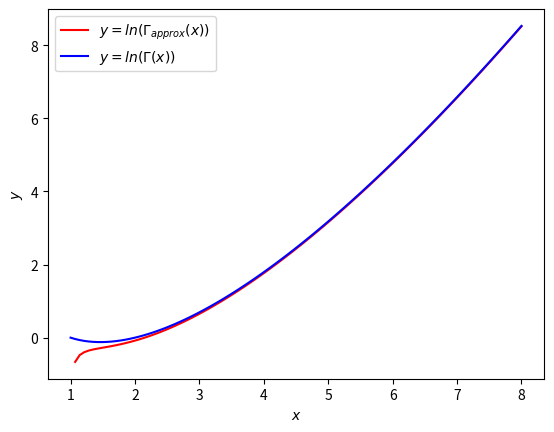

Source code (Python):
import numpy as np
from scipy.special import gamma
from matplotlib import pyplot as plt
from matplotlib import legend
from math import e, pi, sqrt, pow

def linspace(start, stop, n):
    if n == 1:
        yield stop
        return
    h = (stop - start) / (n - 1)
    for i in range(n):
        yield start + h * i


def gamma_approx(a):
    return [sqrt(2*pi*e)*pow((i-1.)/e, i-1./2.) for i in a]

x = np.linspace(1,5,100)
plt.plot(x,gamma_approx(x), '-r', label='$y = \\Gamma_{approx}(x)$')
plt.plot(x,gamma(x), '-b', label='$y = \\Gamma(x)$')
# print(gamma_approx([7.,8.,9.]))
plt.legend(loc='best')
plt.xlabel('$x$')
plt.ylabel('$y$')
plt.savefig('2(a).png')

plt.clf()
plt.cla()
plt.close()

x = np.linspace(1,8,100)
plt.plot(x,np.log(gamma_approx(x)), '-r', label='$y = ln(\\Gamma_{approx}(x))$')
plt.plot(x,np.log(gamma(x)), '-b', label='$y = ln(\\Gamma(x))$')
plt.legend(loc='best')
plt.xlabel('$x$')
plt.ylabel('$y$')
plt.savefig('2(b).png')
